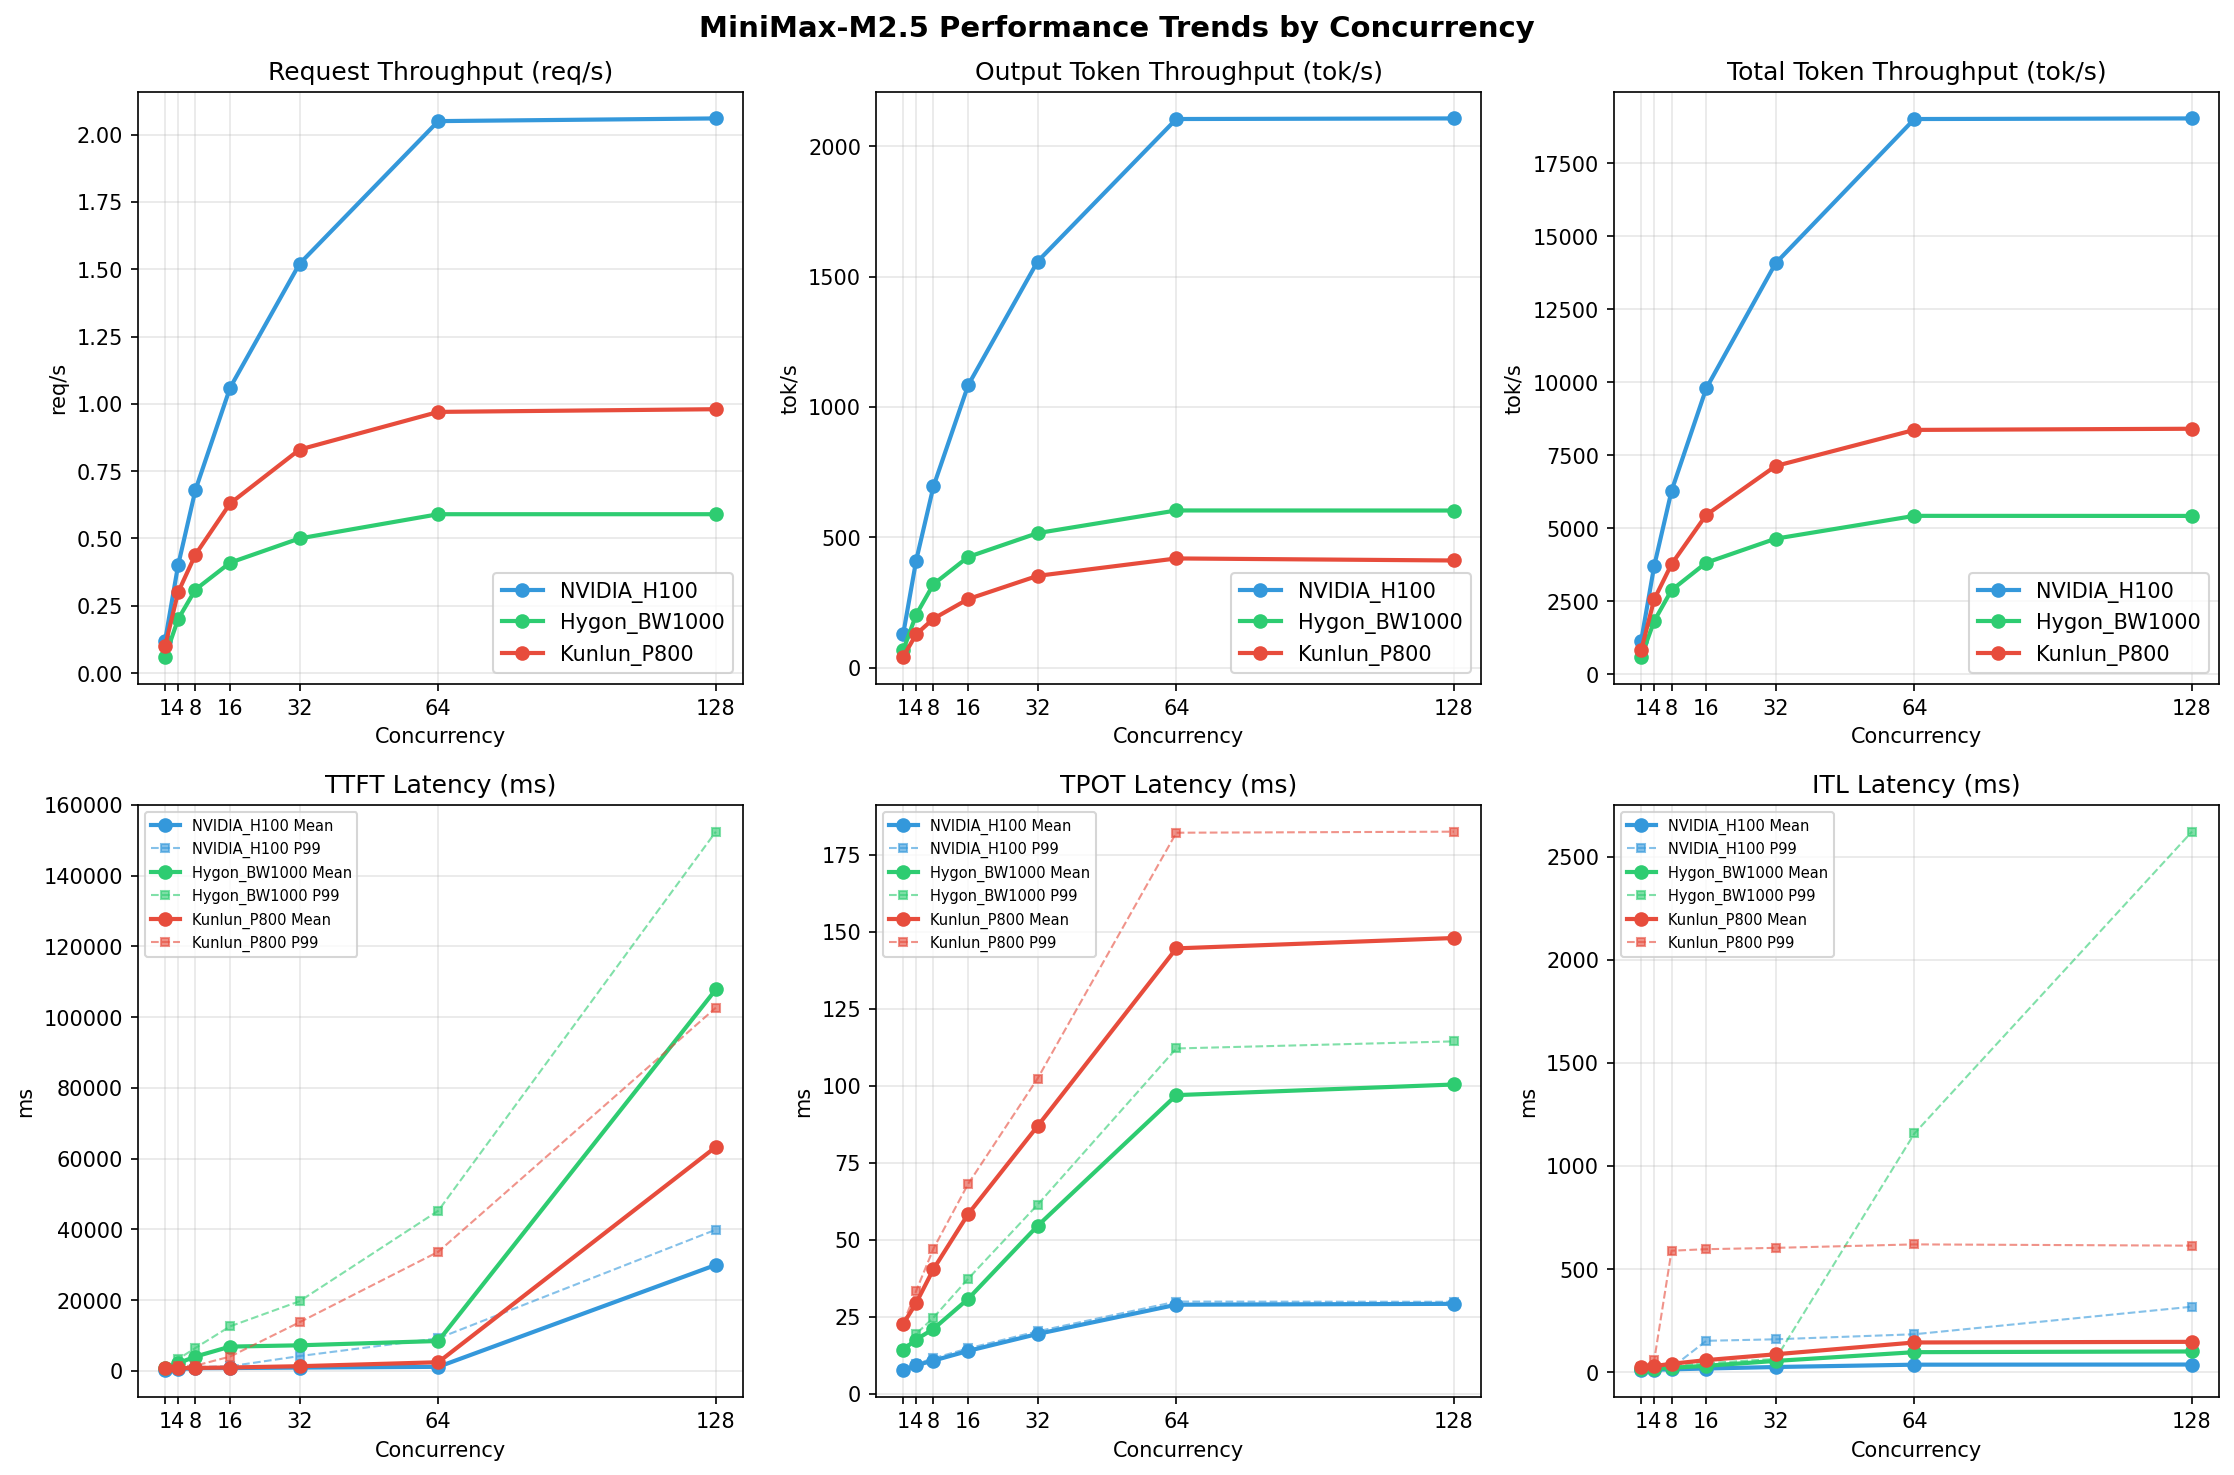

The file beside this chart, header and first rows:
Metric, Hygon_BW1000-1, Hygon_BW1000-4, Hygon_BW1000-8, Hygon_BW1000-16, Hygon_BW1000-32, Hygon_BW1000-64, Hygon_BW1000-128, Kunlun_P800-1, Kunlun_P800-4, Kunlun_P800-8, Kunlun_P800-16, Kunlun_P800-32, Kunlun_P800-64, Kunlun_P800-128, NVIDIA_H100-1, NVIDIA_H100-4, NVIDIA_H100-8, NVIDIA_H100-16, NVIDIA_H100-32, NVIDIA_H100-64, NVIDIA_H100-128
[[Serving Benchmark Result]], , , , , , , , , , , , , , , , , , , , , , , 
Successful requests, 1000, 1000, 1000, 1000, 1000, 1000, 1000, 1000, 1000, 1000, 1000, 1000, 1000, 1000, 1000, 1000, 1000, 1000, 1000, 1000, 1000
Failed requests, 0, , 0, 0, , 0, 0, , 0, 0, , 0, 0, , 0, 0, , 0, 0, , 0
Benchmark duration (s), 15490, 10428, 8037, 5045, 3357, 2493, 3198, 2285, 1473, 2411, 1577, 945.1, 1984, 1208, 657.4, 1698, 1030, 486.7, 1699, 1024, 486.1
Total input tokens, 8192000, 8189832, 8231000, 8192000, 8189832, 8231000, 8192000, 8189832, 8231000, 8192000, 8189832, 8231000, 8192000, 8189832, 8231000, 8192000, 8189832, 8231000, 8192000, 8189832, 8231000
Total generated tokens, 1024000, 430008, 1024000, 1024000, 429742, 1024000, 1024000, 429340, 1024000, 1024000, 414780, 1024000, 1024000, 425192, 1024000, 1024000, 431450, 1024000, 1024000, 420876, 1024000
Request throughput (req/s), 0.06, 0.10, 0.12, 0.20, 0.30, 0.40, 0.31, 0.44, 0.68, 0.41, 0.63, 1.06, 0.50, 0.83, 1.52, 0.59, 0.97, 2.05, 0.59, 0.98, 2.06
Output token throughput (tok/s), 66.11, 41.23, 127.4, 203, 128, 410.7, 320.2, 187.9, 695.3, 424.7, 263.1, 1084, 516, 352.1, 1558, 602.9, 418.9, 2104, 602.6, 411, 2106
Peak output token throughput (tok/s), 75.00, 46.00, 133, 264, 161, 440, 480, 264, 777, 736, 432, 1294, 960, 736, 2016, 1280, 1088, 3057, 1280, 1088, 3049
Peak concurrent requests, 2.00, 2.00, 2.00, 8.00, 6.00, 8.00, 16.00, 11.00, 16.00, 32.00, 19.00, 28.00, 49.00, 36.00, 43.00, 76.00, 69.00, 74.00, 135, 131, 135
Total token throughput (tok/s), 595, 826.6, 1152, 1827, 2568, 3712, 2882, 3773, 6284, 3822, 5458, 9793, 4644, 7133, 14078, 5426, 8369, 19017, 5424, 8409, 19037
[[Time to First Token]], , , , , , , , , , , , , , , , , , , , , , , 
Mean TTFT (ms), 873, 718.4, 207.6, 2172, 775.2, 500.3, 4052, 831.8, 771.2, 6866, 956.6, 811.1, 7232, 1324, 933, 8454, 2447, 1148, 107833, 63311, 29955
Median TTFT (ms), 874.5, 724, 208.2, 1900, 737.7, 512.4, 3821, 761, 798, 6674, 763.2, 922.2, 5865, 803.9, 944.2, 5829, 1334, 804.7, 111259, 65052, 31296
P95 TTFT (ms), 882.3, 735.3, 215.7, 3323, 1270, 651.8, 6477, 1307, 1083, 12581, 1346, 1095, 16689, 1936, 1108, 16467, 9674, 3058, 118725, 68975, 33523
P99 TTFT (ms), 892.3, 739.5, 219.8, 3335, 1308, 656.1, 6486, 1483, 1095, 12597, 4050, 1315, 19689, 13749, 4185, 45274, 33684, 9208, 152444, 102674, 39924
[[Time per Output Token]], , , , , , , , , , , , , , , , , , , , , , , 
Mean TPOT (ms), 14.29, 22.61, 7.65, 17.60, 29.45, 9.26, 21.05, 40.48, 10.76, 30.81, 58.34, 13.90, 54.49, 86.88, 19.40, 96.94, 144.6, 28.90, 100.4, 147.9, 29.18
Median TPOT (ms), 14.29, 22.61, 7.65, 17.51, 29.41, 9.21, 20.93, 40.47, 10.72, 30.81, 58.33, 13.89, 54.71, 87.55, 19.48, 97.84, 146.4, 29.30, 102.4, 150.4, 29.65
P95 TPOT (ms), 14.30, 22.70, 7.67, 19.20, 32.00, 9.62, 24.23, 44.71, 11.32, 36.43, 64.75, 14.52, 60.20, 96.66, 19.99, 103.3, 162.3, 29.73, 105, 165.2, 29.76
P99 TPOT (ms), 14.31, 22.74, 7.67, 19.43, 33.38, 9.65, 24.72, 47.13, 11.50, 37.34, 68.13, 14.71, 61.36, 102.3, 20.26, 112.1, 182.1, 29.92, 114.4, 182.5, 29.85
[[Inter-token Latency]], , , , , , , , , , , , , , , , , , , , , , , 
Mean ITL (ms), 14.33, 22.63, 9.67, 17.63, 29.64, 11.75, 21.13, 40.47, 13.60, 30.82, 58.31, 17.68, 54.44, 86.70, 24.93, 96.93, 144, 36.26, 100.3, 147, 36.96
Median ITL (ms), 14.29, 22.61, 7.67, 16.47, 25.45, 9.22, 18.80, 31.33, 10.49, 25.16, 38.20, 12.66, 36.40, 46.01, 16.18, 53.42, 61.77, 21.50, 53.44, 61.77, 21.49
P95 ITL (ms), 16.03, 22.87, 15.38, 17.96, 25.90, 18.42, 20.65, 34.92, 20.85, 27.09, 58.79, 25.19, 41.93, 597, 32.38, 60.88, 615.2, 157, 58.39, 610.1, 158.3
P99 ITL (ms), 23.17, 23.28, 15.53, 24.63, 57.84, 18.64, 32.22, 589, 21.33, 43.69, 596.4, 152, 64.07, 602.8, 159.3, 1158, 619.6, 183.9, 2621, 613.5, 317.4
